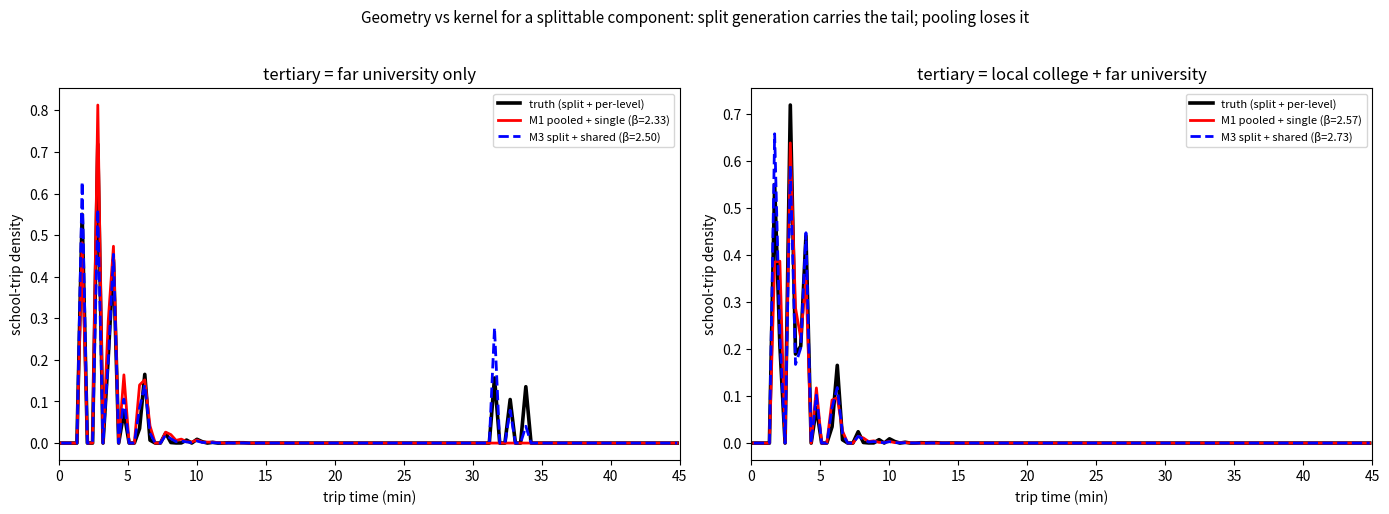

The script that saved this image:
"""
School mixture toy — primary/secondary/tertiary WITH real clustering.

Unlike the retail toy (uniform scatter, so all TLD spread came from the kernel),
schools have real spatial structure: primaries dense & local, secondaries sparser,
tertiary RARE and CLUSTERED (a town may have a small local college and/or a far
university in a regional city). This adds back the geometry term n(t) the retail
toy suppressed, so we can test the honest question: for a *splittable* component,
how much of the multi-scale TLD is GEOMETRY (already in the real model via real
attractor locations) vs genuine KERNEL heterogeneity?

We compare three reconstructions of the SAME school flows on the SAME real layout:
  M1  POOLED generation + single kernel  — "lump all school trips, one budget,
      one kernel over all schools."
  M2  SPLIT generation + per-level kernels — the full model (the 'truth').
  M3  SPLIT generation + ONE shared (moderate) kernel — does geometry carry it
      once generation is split by level?

Production constraint: within each generation group g, flow to attractor j is
  T_j = budget_g * f(d_j) / Σ_{k in g} f(d_k)   (each group its OWN denominator).

Kernel: Tanner f(t)=u^B exp(B(1-u)), u=t/P, with P FIXED; the per-level scale is
carried by the tail BETA (1/gamma = P/BETA). Time proportional to distance.
"""

import numpy as np
from scipy.optimize import least_squares
import matplotlib
matplotlib.use("Agg")
import matplotlib.pyplot as plt

rng = np.random.default_rng(20260629)

P0 = 2.0           # FIXED peak/rise scale (min)
R = 45.0           # square half-side (min) — edge-free interior
BMAX = 45.0        # TLD analysis range (min)

# trip-rate mix (= generation budgets) and per-level tail BETA
LEVELS = [
    # name        budget  BETA   (1/gamma = P0/BETA)
    ("primary",   0.45,   4.0),   # dense, very local, sharp  (1/g 0.50)
    ("secondary", 0.40,   2.0),   # sparser, short            (1/g 1.00)
    ("tertiary",  0.15,   0.8),   # rare, clustered, fat tail (1/g 2.50)
]


def tanner(t, B, P=P0):
    u = np.asarray(t, float) / P
    with np.errstate(divide="ignore", invalid="ignore"):
        out = np.power(u, B) * np.exp(B * (1.0 - u))
    return np.nan_to_num(out, nan=0.0)


def scatter_dist(n):
    """Uniform 2D scatter in the square -> distance from the central house."""
    return np.hypot(rng.uniform(-R, R, n), rng.uniform(-R, R, n))


def cluster_dist(centre, n, sigma=2.0):
    """A tight blob of n attractors around a point at radius `centre` (min)."""
    cx, cy = centre, 0.0
    return np.hypot(cx + rng.normal(0, sigma, n), cy + rng.normal(0, sigma, n))


# ---- real attractor layout -------------------------------------------------
prim_d = scatter_dist(600)               # primaries everywhere, dense
sec_d = scatter_dist(150)                # secondaries sparser
tert_local = cluster_dist(3.0, 2)        # small local FE college (~3 min)
tert_far = cluster_dist(33.0, 4)         # university in a regional city (~33 min)

bins = np.linspace(0, BMAX, 120)
centres = 0.5 * (bins[:-1] + bins[1:])
binw = bins[1] - bins[0]


def flow_tld(groups):
    """groups = list of (distances, budget, beta). Production-constrained flow
    per group (own denominator), binned to a normalised TLD density."""
    hist = np.zeros(len(centres))
    for d, budget, beta in groups:
        w = tanner(d, beta)
        s = w.sum()
        if s <= 0:
            continue
        T = budget * w / s                      # production constraint
        h, _ = np.histogram(d, bins=bins, weights=T)
        hist += h
    dens = hist / (hist.sum() * binw)           # normalise to a density
    return dens


def stats(dens):
    cdf = np.cumsum(dens) * binw
    cdf /= cdf[-1]
    med = np.interp(0.5, cdf, centres)
    p90 = np.interp(0.9, cdf, centres)
    far = dens[centres > 20].sum() * binw       # share of trips > 20 min
    return med, p90, far


def rms(a, b):
    return np.sqrt(np.mean((a - b) ** 2)) / max(b.max(), 1e-9) * 100


def run_scenario(tert_d, label):
    # M2 truth: split generation + per-level kernels
    truth = flow_tld([
        (prim_d, 0.45, 4.0),
        (sec_d, 0.40, 2.0),
        (tert_d, 0.15, 0.8),
    ])

    # M1 pooled: one budget over ALL schools, single kernel (fit BETA, P fixed)
    all_d = np.concatenate([prim_d, sec_d, tert_d])

    def resid_pooled(b):
        return flow_tld([(all_d, 1.0, b[0])]) - truth
    bp = least_squares(resid_pooled, [2.0], bounds=([0.1], [8.0])).x[0]
    m1 = flow_tld([(all_d, 1.0, bp)])

    # M3 split + shared kernel: per-level budgets, ONE shared BETA (fit)
    def resid_shared(b):
        return flow_tld([(prim_d, 0.45, b[0]), (sec_d, 0.40, b[0]),
                         (tert_d, 0.15, b[0])]) - truth
    bs = least_squares(resid_shared, [2.0], bounds=([0.1], [8.0])).x[0]
    m3 = flow_tld([(prim_d, 0.45, bs), (sec_d, 0.40, bs), (tert_d, 0.15, bs)])

    print(f"\n=== scenario: {label} ===")
    print(f"  tertiary attractors at distances (min): "
          f"{np.sort(tert_d).round(1).tolist()}")
    for name, d, tag in [("TRUTH (split+per-level)", truth, ""),
                         (f"M1 pooled+single (β={bp:.2f})", m1, "pool"),
                         (f"M3 split+shared (β={bs:.2f})", m3, "shared")]:
        med, p90, far = stats(d)
        extra = f"   RMS vs truth {rms(d, truth):5.2f}%" if tag else ""
        print(f"  {name:<30} median {med:5.2f}  p90 {p90:5.2f}  "
              f">20min {far*100:4.1f}%{extra}")
    return dict(label=label, tert_d=tert_d, truth=truth, m1=m1, m3=m3,
                bp=bp, bs=bs)


print("=" * 76)
print(f"SCHOOL MIXTURE TOY  —  real clustering, FIXED P = {P0:.1f} min")
print("=" * 76)
print("Primaries dense+local, secondaries sparser, tertiary clustered.")
print("M1 pooled generation | M2 split+per-level (truth) | M3 split+shared kernel.")

s_far = run_scenario(tert_far, "tertiary = far university only")
s_both = run_scenario(np.concatenate([tert_local, tert_far]),
                      "tertiary = local college + far university")


# ---- plot ------------------------------------------------------------------
fig, axes = plt.subplots(1, 2, figsize=(14, 5.2))
for ax, s in zip(axes, [s_far, s_both]):
    ax.plot(centres, s["truth"], "k-", lw=2.6, label="truth (split + per-level)")
    ax.plot(centres, s["m1"], "r-", lw=2.0,
            label=f"M1 pooled + single (β={s['bp']:.2f})")
    ax.plot(centres, s["m3"], "b--", lw=2.0,
            label=f"M3 split + shared (β={s['bs']:.2f})")
    ax.set_xlabel("trip time (min)")
    ax.set_ylabel("school-trip density")
    ax.set_title(s["label"])
    ax.legend(fontsize=8)
    ax.set_xlim(0, BMAX)
fig.suptitle("Geometry vs kernel for a splittable component: "
             "split generation carries the tail; pooling loses it", fontsize=11)
fig.tight_layout(rect=(0, 0, 1, 0.96))
fig.savefig("school_mixture.png", dpi=120)
print("\nplot -> school_mixture.png")
